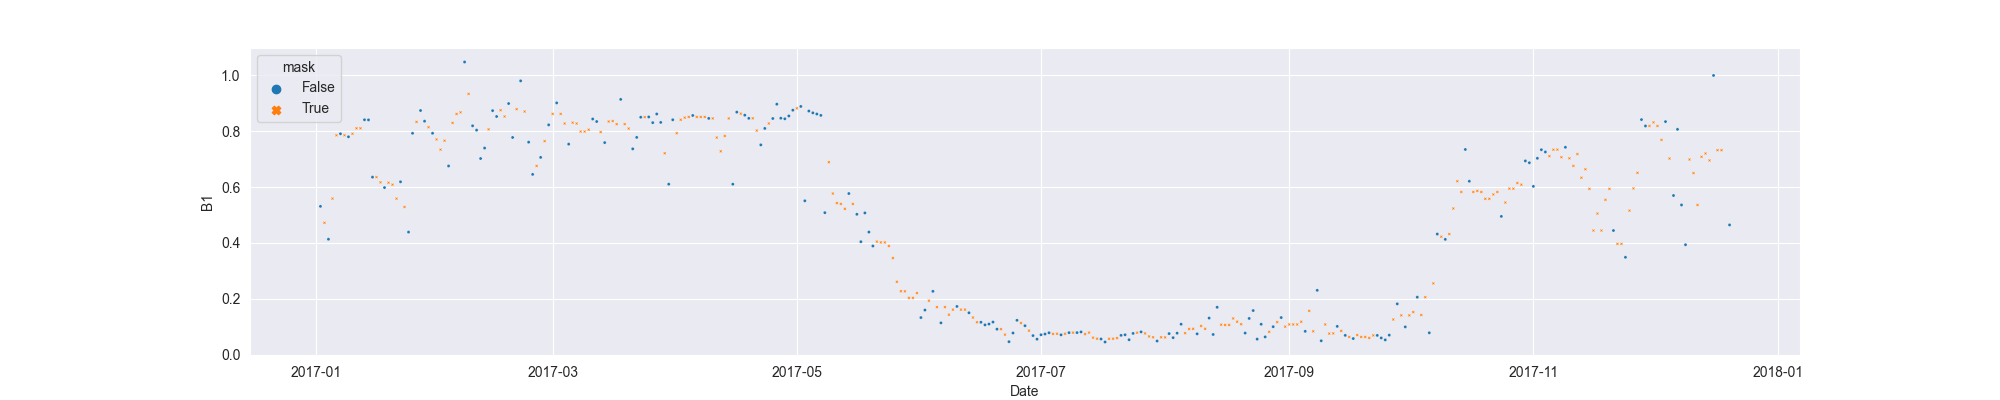

Data behind this chart, as committed beside it:
system:time_start, B1, B1_interpolate
2017-01-02, 0.5309, 0.5309
2017-01-03, , 0.472
2017-01-04, 0.4132, 0.4132
2017-01-05, , 0.5588
2017-01-06, , 0.7857
2017-01-07, 0.7911, 0.7911
2017-01-08, , 0.7857
2017-01-09, 0.7802, 0.7802
2017-01-10, , 0.7911
2017-01-11, , 0.8107
2017-01-12, , 0.8107
2017-01-13, 0.8412, 0.8412
2017-01-14, 0.8408, 0.8408
2017-01-15, 0.6357, 0.6357
2017-01-16, , 0.6357
2017-01-17, , 0.617
2017-01-18, 0.5982, 0.5982
2017-01-19, , 0.6157
2017-01-20, , 0.6086
2017-01-21, , 0.5587
2017-01-22, 0.6189, 0.6189
2017-01-23, , 0.5288
2017-01-24, 0.4387, 0.4387
2017-01-25, 0.7928, 0.7928
2017-01-26, , 0.8336
2017-01-27, 0.8744, 0.8744
2017-01-28, 0.8362, 0.8362
2017-01-29, , 0.8145
2017-01-30, 0.7929, 0.7929
2017-01-31, , 0.7707
2017-02-01, , 0.7343
2017-02-02, , 0.7662
2017-02-03, 0.6756, 0.6756
2017-02-04, , 0.83
2017-02-05, , 0.8619
2017-02-06, , 0.8679
2017-02-07, 1.048, 1.048
2017-02-08, , 0.9339
2017-02-09, 0.8196, 0.8196
2017-02-10, 0.8041, 0.8041
2017-02-11, 0.7024, 0.7024
2017-02-12, 0.7398, 0.7398
2017-02-13, , 0.8069
2017-02-14, 0.8739, 0.8739
2017-02-15, 0.8529, 0.8529
2017-02-16, , 0.8754
2017-02-17, , 0.8529
2017-02-18, 0.8994, 0.8994
2017-02-19, 0.7778, 0.7778
2017-02-20, , 0.8792
2017-02-21, 0.9806, 0.9806
2017-02-22, , 0.8708
2017-02-23, 0.761, 0.761
2017-02-24, 0.6454, 0.6454
2017-02-25, , 0.6759
2017-02-26, 0.7063, 0.7063
2017-02-27, , 0.7646
2017-02-28, 0.8229, 0.8229
2017-03-01, , 0.8623
2017-03-02, 0.9017, 0.9017
... 293 more rows
